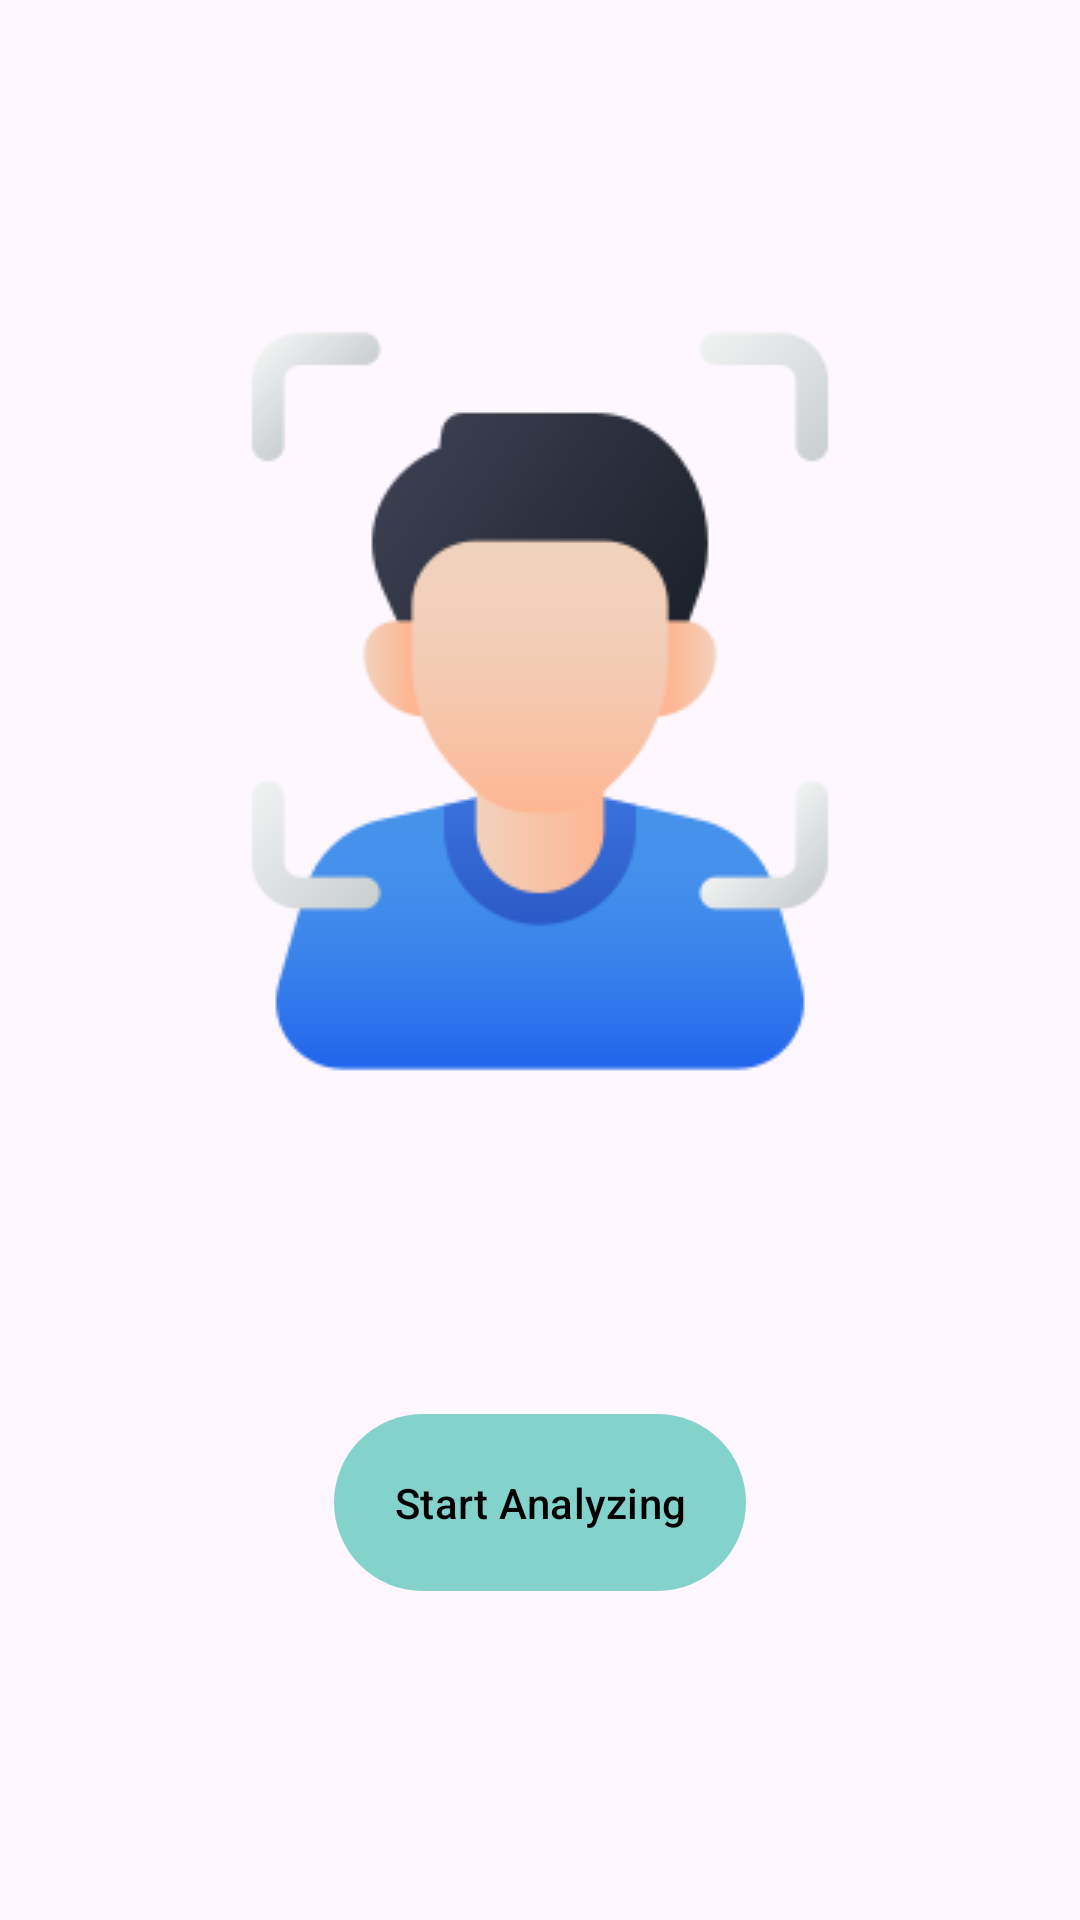

Here is an Android app screen rendered from its layout file. Give the layout XML and the strings, colors and styles it references.
<!-- AndroidManifest.xml: application theme Theme.AzureFaceAnalyzerSample -->
<!-- res/layout/activity_main.xml -->
<?xml version="1.0" encoding="utf-8"?>
<androidx.constraintlayout.widget.ConstraintLayout xmlns:android="http://schemas.android.com/apk/res/android"
    xmlns:app="http://schemas.android.com/apk/res-auto"
    xmlns:tools="http://schemas.android.com/tools"
    android:id="@+id/main"
    android:layout_width="match_parent"
    android:layout_height="match_parent"
    tools:context=".MainActivity">

    <ImageView
        android:id="@+id/ivFaceScan"
        android:layout_width="wrap_content"
        android:layout_height="wrap_content"
        android:src="@drawable/img_face_scan"
        app:layout_constraintTop_toTopOf="parent"
        app:layout_constraintStart_toStartOf="parent"
        app:layout_constraintEnd_toEndOf="parent"
        app:layout_constraintBottom_toTopOf="@id/btnStart"
        />

    <com.google.android.material.button.MaterialButton
        android:id="@+id/btnStart"
        android:layout_width="wrap_content"
        android:layout_height="wrap_content"
        android:text="@string/start_analyzing"
        android:padding="20dp"
        app:backgroundTint="@color/seaGreen"
        android:textColor="@color/black"
        app:layout_constraintBottom_toBottomOf="parent"
        app:layout_constraintEnd_toEndOf="parent"
        app:layout_constraintStart_toStartOf="parent"
        app:layout_constraintTop_toBottomOf="@id/ivFaceScan" />

</androidx.constraintlayout.widget.ConstraintLayout>
<!-- resources referenced by this layout -->
<resources>
  <color name="black">#FF000000</color>
  <color name="seaGreen">#83D3CC</color>
  <!-- drawable img_face_scan: png bitmap (drawable, 12429 bytes) -->
  <string name="start_analyzing">Start Analyzing</string>
  <style name="Theme.AzureFaceAnalyzerSample" parent="Base.Theme.AzureFaceAnalyzerSample" />
  <style name="Base.Theme.AzureFaceAnalyzerSample" parent="Theme.Material3.DayNight.NoActionBar">
          
          
      </style>
</resources>
